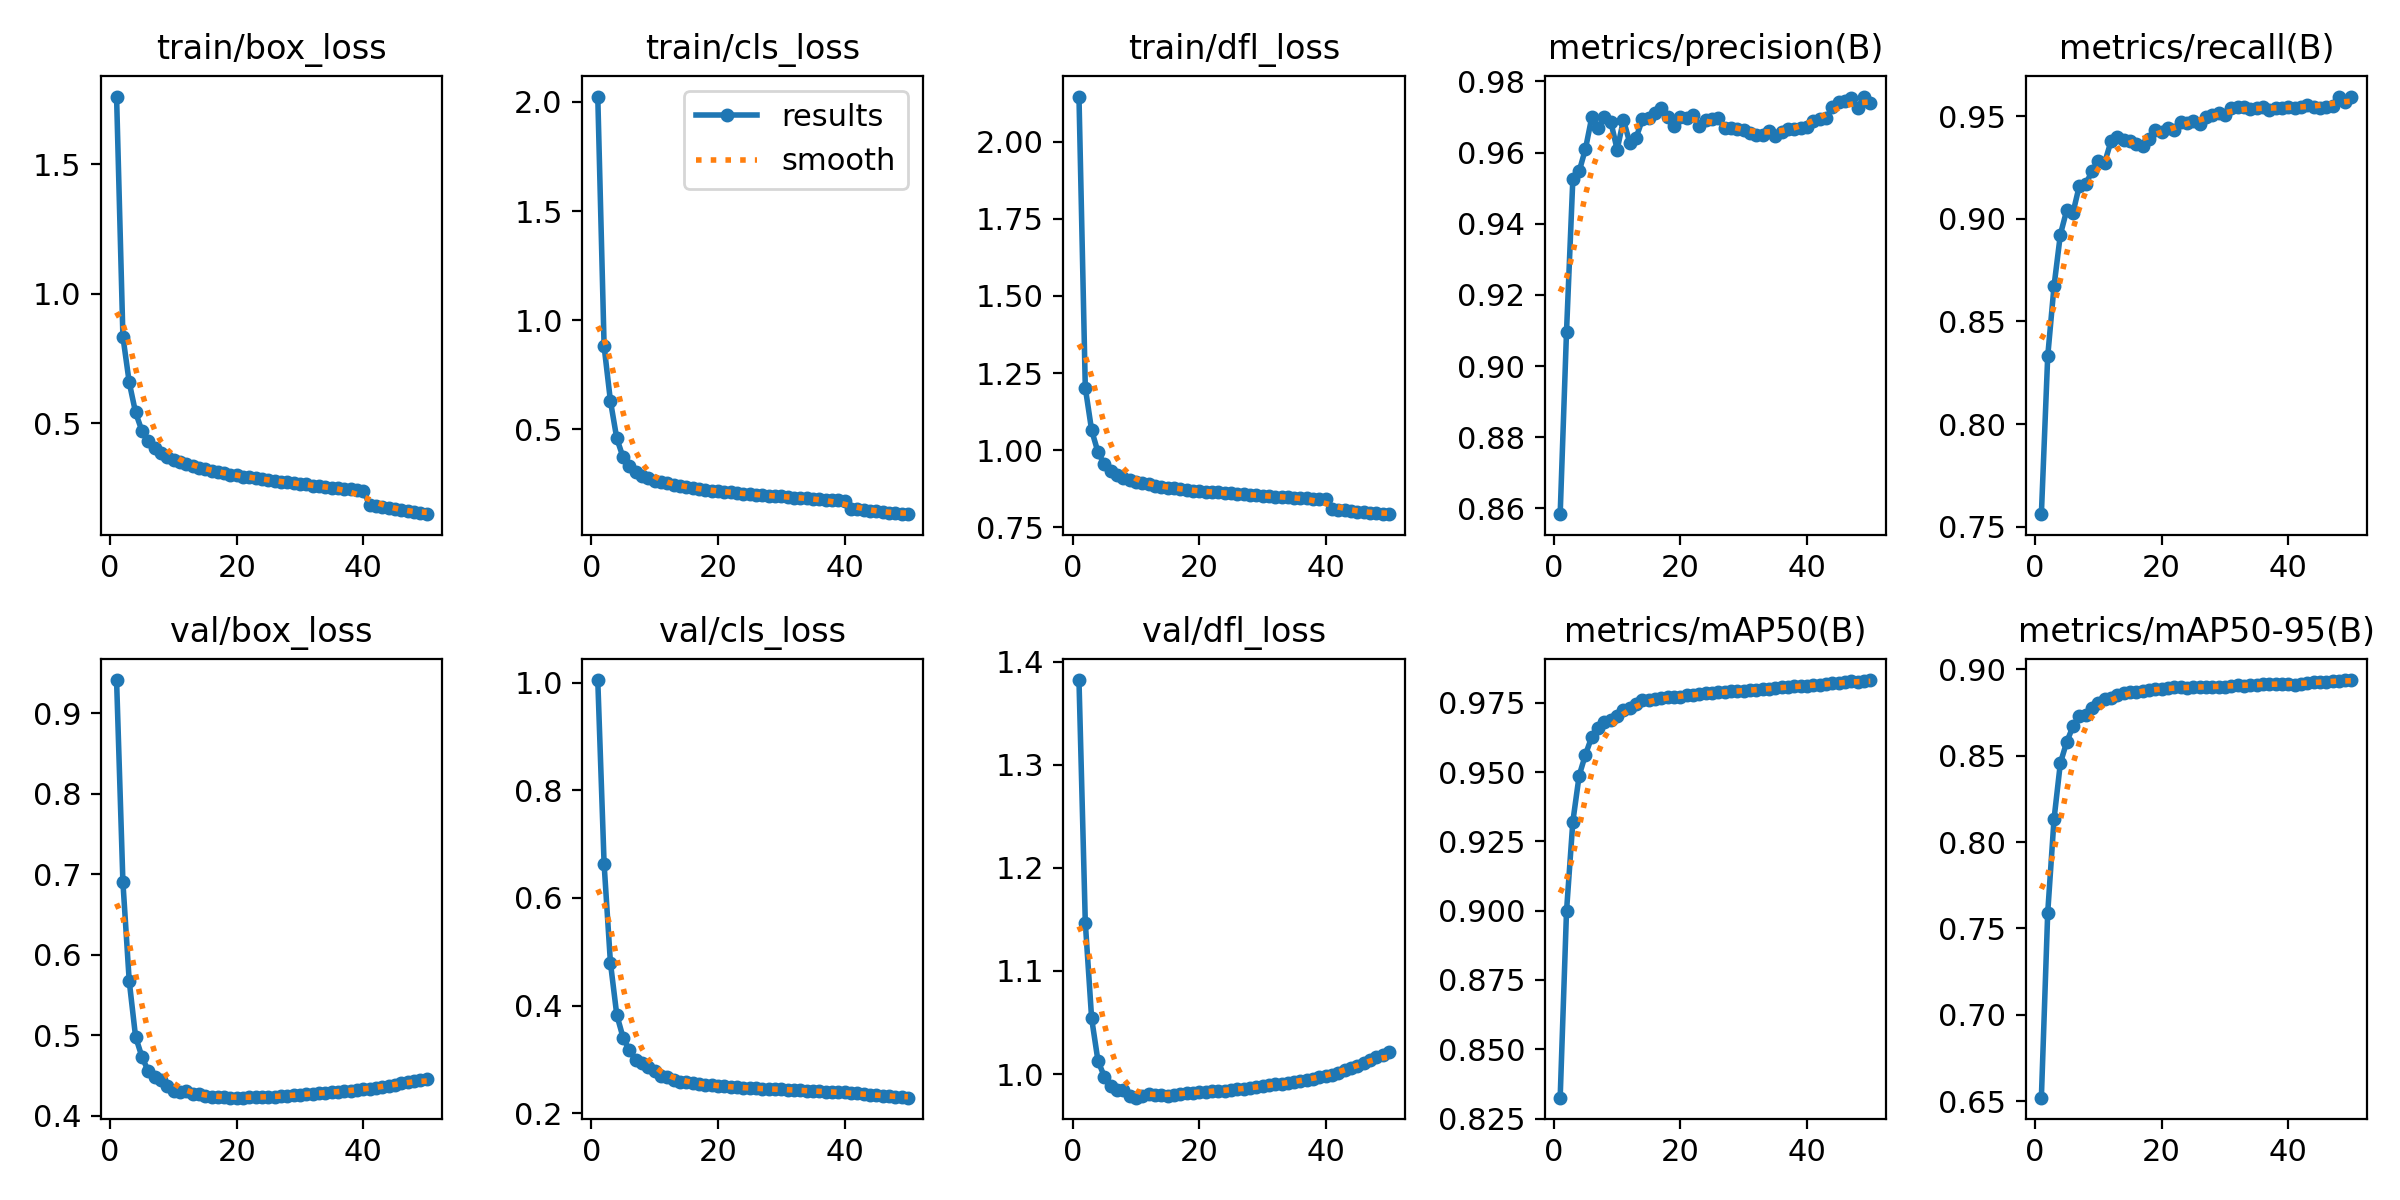

The data file committed next to this chart (first rows):
epoch, train/box_loss, train/cls_loss, train/dfl_loss, metrics/precision(B), metrics/recall(B), metrics/mAP50(B), metrics/mAP50-95(B), val/box_loss, val/cls_loss, val/dfl_loss, lr/pg0, lr/pg1, lr/pg2
1, 1.761, 2.025, 2.146, 0.8584, 0.7561, 0.8325, 0.652, 0.9415, 1.005, 1.382, 0.003332, 0.003332, 0.003332
2, 0.8339, 0.8798, 1.202, 0.9096, 0.8329, 0.8997, 0.759, 0.6904, 0.6631, 1.147, 0.006534, 0.006534, 0.006534
3, 0.6568, 0.6291, 1.065, 0.9525, 0.8672, 0.9321, 0.8133, 0.5673, 0.4797, 1.054, 0.009603, 0.009603, 0.009603
4, 0.5408, 0.4579, 0.9942, 0.9547, 0.8923, 0.9487, 0.8457, 0.4982, 0.383, 1.013, 0.009406, 0.009406, 0.009406
5, 0.4701, 0.3706, 0.9544, 0.9611, 0.9041, 0.9563, 0.8579, 0.4733, 0.3406, 0.9976, 0.009406, 0.009406, 0.009406
6, 0.4294, 0.3293, 0.9333, 0.97, 0.903, 0.9627, 0.867, 0.4554, 0.3167, 0.9886, 0.009208, 0.009208, 0.009208
7, 0.404, 0.3046, 0.921, 0.967, 0.9161, 0.966, 0.8728, 0.4487, 0.2985, 0.9844, 0.00901, 0.00901, 0.00901
8, 0.3846, 0.2866, 0.9103, 0.97, 0.917, 0.968, 0.8738, 0.4442, 0.293, 0.9846, 0.008812, 0.008812, 0.008812
9, 0.3704, 0.2749, 0.9038, 0.9687, 0.923, 0.9688, 0.8777, 0.4369, 0.2852, 0.9786, 0.008614, 0.008614, 0.008614
10, 0.3585, 0.2642, 0.8969, 0.9608, 0.9283, 0.9701, 0.8805, 0.4312, 0.2791, 0.9771, 0.008416, 0.008416, 0.008416
11, 0.3493, 0.2561, 0.8938, 0.9692, 0.9274, 0.9724, 0.8825, 0.4298, 0.2697, 0.9791, 0.008218, 0.008218, 0.008218
12, 0.3418, 0.2511, 0.8905, 0.9628, 0.9377, 0.9732, 0.8835, 0.4301, 0.2665, 0.9803, 0.00802, 0.00802, 0.00802
13, 0.3341, 0.2446, 0.8859, 0.9642, 0.9401, 0.9747, 0.8854, 0.4274, 0.2618, 0.9797, 0.007822, 0.007822, 0.007822
14, 0.3266, 0.2378, 0.8823, 0.9694, 0.9386, 0.9759, 0.8863, 0.4264, 0.2585, 0.9799, 0.007624, 0.007624, 0.007624
15, 0.3214, 0.2336, 0.8794, 0.9697, 0.9378, 0.9759, 0.8867, 0.424, 0.2574, 0.9792, 0.007426, 0.007426, 0.007426
16, 0.3157, 0.2293, 0.877, 0.971, 0.9363, 0.9762, 0.8868, 0.4229, 0.256, 0.98, 0.007228, 0.007228, 0.007228
17, 0.3102, 0.2264, 0.8744, 0.9726, 0.9356, 0.9766, 0.8876, 0.4231, 0.2549, 0.9811, 0.00703, 0.00703, 0.00703
18, 0.3057, 0.2208, 0.872, 0.9701, 0.9389, 0.9771, 0.8883, 0.4228, 0.2528, 0.9818, 0.006832, 0.006832, 0.006832
19, 0.3003, 0.2173, 0.8689, 0.9675, 0.9433, 0.9771, 0.8884, 0.4224, 0.2519, 0.9821, 0.006634, 0.006634, 0.006634
20, 0.2974, 0.2154, 0.868, 0.9699, 0.9423, 0.9772, 0.8887, 0.4223, 0.2505, 0.9825, 0.006436, 0.006436, 0.006436
21, 0.2924, 0.2117, 0.8654, 0.9698, 0.9441, 0.9778, 0.8891, 0.4225, 0.2499, 0.983, 0.006238, 0.006238, 0.006238
22, 0.2899, 0.2101, 0.8647, 0.9705, 0.9431, 0.9779, 0.8896, 0.4226, 0.2487, 0.9834, 0.00604, 0.00604, 0.00604
23, 0.2873, 0.2077, 0.8635, 0.9675, 0.9472, 0.978, 0.8895, 0.4229, 0.2483, 0.9837, 0.005842, 0.005842, 0.005842
24, 0.2823, 0.2041, 0.8613, 0.9693, 0.9467, 0.9783, 0.8895, 0.4229, 0.2468, 0.984, 0.005644, 0.005644, 0.005644
25, 0.28, 0.2027, 0.8601, 0.9695, 0.9474, 0.9784, 0.8897, 0.423, 0.2464, 0.9846, 0.005446, 0.005446, 0.005446
26, 0.2766, 0.1996, 0.8579, 0.9699, 0.9462, 0.9787, 0.8897, 0.4235, 0.2464, 0.9852, 0.005248, 0.005248, 0.005248
27, 0.2735, 0.1978, 0.857, 0.9668, 0.9494, 0.979, 0.89, 0.4239, 0.2456, 0.9858, 0.00505, 0.00505, 0.00505
28, 0.2708, 0.1956, 0.856, 0.9669, 0.9504, 0.9792, 0.8899, 0.4247, 0.2452, 0.9863, 0.004852, 0.004852, 0.004852
29, 0.2664, 0.1919, 0.8538, 0.9666, 0.9515, 0.9793, 0.89, 0.4253, 0.2449, 0.9871, 0.004654, 0.004654, 0.004654
30, 0.2652, 0.1914, 0.8531, 0.9664, 0.9506, 0.9793, 0.8899, 0.4259, 0.2444, 0.988, 0.004456, 0.004456, 0.004456
31, 0.2627, 0.1893, 0.8518, 0.9656, 0.9539, 0.9794, 0.8905, 0.4266, 0.244, 0.9891, 0.004258, 0.004258, 0.004258
32, 0.2577, 0.1862, 0.8503, 0.965, 0.9544, 0.9795, 0.891, 0.4274, 0.2435, 0.99, 0.00406, 0.00406, 0.00406
33, 0.2553, 0.1842, 0.8488, 0.965, 0.9545, 0.9799, 0.8906, 0.4279, 0.2424, 0.9909, 0.003862, 0.003862, 0.003862
34, 0.2536, 0.1825, 0.8486, 0.9661, 0.9533, 0.9801, 0.8908, 0.4285, 0.2415, 0.9916, 0.003664, 0.003664, 0.003664
35, 0.2507, 0.1808, 0.8464, 0.9647, 0.9541, 0.9803, 0.8912, 0.4291, 0.2415, 0.9925, 0.003466, 0.003466, 0.003466
36, 0.2478, 0.1782, 0.845, 0.9659, 0.9544, 0.9806, 0.8915, 0.4296, 0.2409, 0.9933, 0.003268, 0.003268, 0.003268
37, 0.2459, 0.1767, 0.8448, 0.9665, 0.9531, 0.9807, 0.8914, 0.4303, 0.2401, 0.9943, 0.00307, 0.00307, 0.00307
38, 0.2437, 0.1748, 0.8436, 0.9666, 0.9537, 0.9809, 0.8917, 0.4311, 0.2397, 0.9955, 0.002872, 0.002872, 0.002872
39, 0.2409, 0.1733, 0.8426, 0.9669, 0.954, 0.9809, 0.8916, 0.4322, 0.2394, 0.9968, 0.002674, 0.002674, 0.002674
40, 0.2368, 0.1699, 0.841, 0.9671, 0.9545, 0.981, 0.8914, 0.4328, 0.2387, 0.9979, 0.002476, 0.002476, 0.002476
41, 0.1846, 0.1351, 0.8105, 0.969, 0.9541, 0.9813, 0.8911, 0.4336, 0.2373, 0.9994, 0.002278, 0.002278, 0.002278
42, 0.1793, 0.1319, 0.8076, 0.9693, 0.9544, 0.9815, 0.8915, 0.4347, 0.2368, 1.001, 0.00208, 0.00208, 0.00208
43, 0.1749, 0.1285, 0.8056, 0.9697, 0.9555, 0.9818, 0.8921, 0.436, 0.2354, 1.004, 0.001882, 0.001882, 0.001882
44, 0.1709, 0.1259, 0.803, 0.9727, 0.9542, 0.9819, 0.8924, 0.4372, 0.2346, 1.006, 0.001684, 0.001684, 0.001684
45, 0.1671, 0.1229, 0.8013, 0.9742, 0.9538, 0.982, 0.8926, 0.4386, 0.2335, 1.008, 0.001486, 0.001486, 0.001486
46, 0.1623, 0.1195, 0.7993, 0.9745, 0.9545, 0.9824, 0.8929, 0.4401, 0.2327, 1.01, 0.001288, 0.001288, 0.001288
47, 0.1588, 0.1172, 0.7973, 0.9753, 0.9548, 0.9827, 0.8931, 0.4417, 0.2319, 1.013, 0.00109, 0.00109, 0.00109
48, 0.1545, 0.1143, 0.7959, 0.9725, 0.9594, 0.9826, 0.8934, 0.4432, 0.2305, 1.016, 0.000892, 0.000892, 0.000892
49, 0.1516, 0.1124, 0.7949, 0.9758, 0.9567, 0.9828, 0.8937, 0.4443, 0.2298, 1.019, 0.000694, 0.000694, 0.000694
50, 0.1478, 0.11, 0.7931, 0.974, 0.9595, 0.9832, 0.8938, 0.4455, 0.229, 1.022, 0.000496, 0.000496, 0.000496
